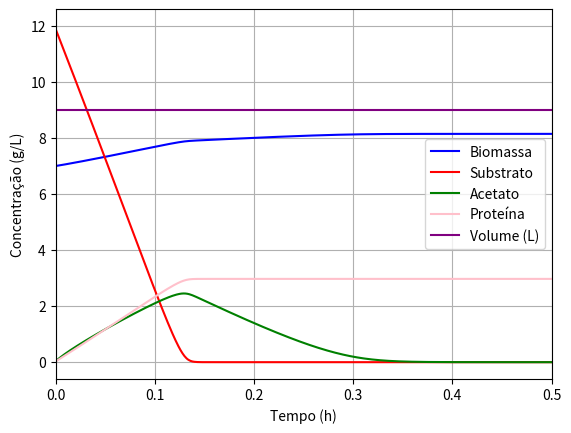

Reproduce this figure in Python.
import numpy as np
import matplotlib.pyplot as plt
from scipy.integrate import ode


##BATCH##
def bl21_B(t, y, params):
    X, S, A, P = y
    k1, k2, k3, k4, k5, k6, k7, k8, k9, k10, k11, V0 = params
    u1 = 0.25 * (S / (0.3 + S))
    u2 = 0.55 * (S / (0.3 + S))
    u3 = 0.25 * (A / (0.4 + A))
    reac = [u1*X + u2*X + u3*X, -k1*u1*X - k2*u2*X, k3*u2*X - k4*u3*X, k11*u1*X] #X, S, A, P || usando as reacoes de crescimento
    return reac



# Initial conditions
X0= 7 #g/L
S0= 12 #g/L
A0= 0 #g/L
P0= 0 #g/L

# Parameters
k1= 4.412
k2= 22.22
k3= 8.61
k4= 9.846
k5= 3.253
k6= 12.29
k7= 4.085
k8= 3.345
k9= 21.04
k10= 7.65
k11= 13.21
V0= 9 #como é batch o volume não se altera


#lista com os valores iniciais fornecida a func
y0= [X0, S0, A0, P0]

#lista com os parametros fornecida a func
params= [k1, k2, k3, k4, k5, k6, k7, k8, k9, k10, k11, V0]

t0= 0 #tempo inicial
t= 7 #tempo final
dt= 0.001 #intervalo de tempo entre reads


# Call the ODE solver
r = ode(bl21_B).set_integrator('lsoda', method='bdf', lband= 0) #lband é o limite inferior -- para nao haver valores negativos
r.set_initial_value(y0, t0).set_f_params(params)


#storing variables
T, x, s, a, p= [], [], [], [], []

while r.successful() and r.t < t:
    time= r.t + dt
    T.append(r.t)
    x.append(r.integrate(time)[0])
    s.append(r.integrate(time)[1])
    a.append(r.integrate(time)[2])
    p.append(r.integrate(time)[3])
    #print(time, r.integrate(time))


# using the storing variables to plot
T = np.array([0] + T)
x = np.array([y0[0]] + x)
s = np.array([y0[1]] + s)
a = np.array([y0[2]] + a)
p = np.array([y0[3]] + p)


#plot
plt.plot(T, x, label='Biomassa', color='blue')
plt.plot(T, s, label='Substrato', color='red')
plt.plot(T, a, label='Acetato', color='green')
plt.plot(T, p, label='Proteína', color='pink')
plt.plot(T, [V0] * len(T), label='Volume (L)', color='Purple')
plt.legend(loc='best')
plt.xlabel('Tempo (h)')
plt.ylabel('Concentração (g/L)')
plt.xlim(0., 0.5)
plt.grid()
plt.show()